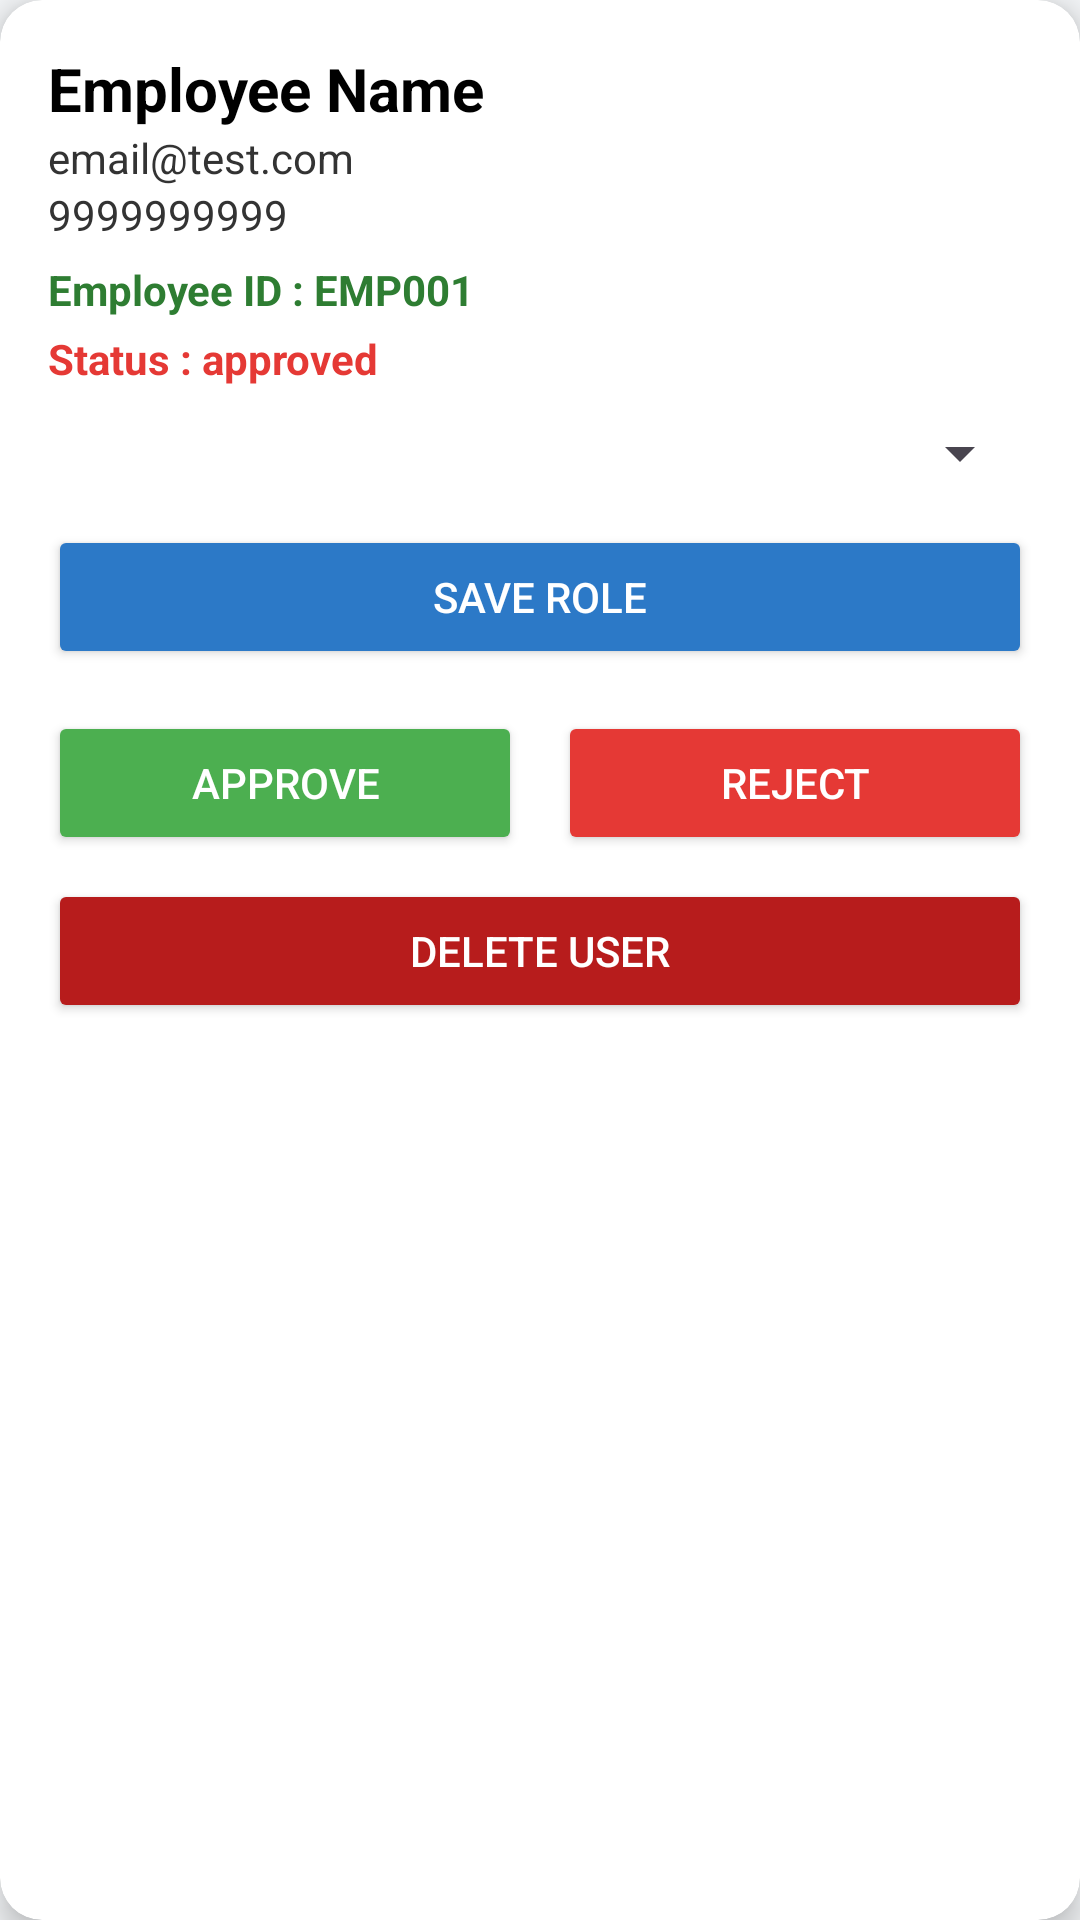

Here is an Android app screen rendered from its layout file. Give the layout XML and the strings, colors and styles it references.
<!-- AndroidManifest.xml: application theme Theme.ServiceManagerApp -->
<!-- res/layout/user_item.xml -->
<?xml version="1.0" encoding="utf-8"?>
<androidx.cardview.widget.CardView
    xmlns:android="http://schemas.android.com/apk/res/android"
    xmlns:app="http://schemas.android.com/apk/res-auto"
    android:layout_width="match_parent"
    android:layout_height="wrap_content"
    android:layout_margin="12dp"
    app:cardCornerRadius="14dp"
    app:cardElevation="6dp"
    app:cardBackgroundColor="#FFFFFF">

    <LinearLayout
        android:orientation="vertical"
        android:padding="16dp"
        android:layout_width="match_parent"
        android:layout_height="wrap_content">

        
        <TextView
            android:id="@+id/nameTxt"
            android:text="Employee Name"
            android:textSize="20sp"
            android:textStyle="bold"
            android:textColor="#000000"
            android:layout_width="wrap_content"
            android:layout_height="wrap_content"/>

        
        <TextView
            android:id="@+id/emailTxt"
            android:text="email@test.com"
            android:textColor="#333333"
            android:layout_width="wrap_content"
            android:layout_height="wrap_content"/>

        
        <TextView
            android:id="@+id/phoneTxt"
            android:text="9999999999"
            android:textColor="#333333"
            android:layout_width="wrap_content"
            android:layout_height="wrap_content"/>

        
        <TextView
            android:id="@+id/empIdTxt"
            android:text="Employee ID : EMP001"
            android:textColor="#2E7D32"
            android:textStyle="bold"
            android:layout_marginTop="6dp"
            android:layout_width="wrap_content"
            android:layout_height="wrap_content"/>

        
        <TextView
            android:id="@+id/statusTxt"
            android:text="Status : approved"
            android:textColor="#E53935"
            android:textStyle="bold"
            android:layout_marginTop="4dp"
            android:layout_width="wrap_content"
            android:layout_height="wrap_content"/>

        
        <Spinner
            android:id="@+id/roleSpinner"
            android:layout_width="match_parent"
            android:layout_height="wrap_content"
            android:layout_marginTop="10dp"/>

        
        <Button
            android:id="@+id/saveRoleBtn"
            android:text="Save Role"
            android:textColor="#FFFFFF"
            android:backgroundTint="#2C79C7"
            android:layout_marginTop="12dp"
            android:layout_width="match_parent"
            android:layout_height="wrap_content"/>

        
        <LinearLayout
            android:orientation="horizontal"
            android:layout_marginTop="14dp"
            android:layout_width="match_parent"
            android:layout_height="wrap_content">

            <Button
                android:id="@+id/approveBtn"
                android:text="Approve"
                android:textColor="#FFFFFF"
                android:backgroundTint="#4CAF50"
                android:layout_width="0dp"
                android:layout_weight="1"
                android:layout_height="wrap_content"/>

            <Space
                android:layout_width="12dp"
                android:layout_height="wrap_content"/>

            <Button
                android:id="@+id/rejectBtn"
                android:text="Reject"
                android:textColor="#FFFFFF"
                android:backgroundTint="#E53935"
                android:layout_width="0dp"
                android:layout_weight="1"
                android:layout_height="wrap_content"/>

        </LinearLayout>

        
        <Button
            android:id="@+id/deleteBtn"
            android:text="Delete User"
            android:textColor="#FFFFFF"
            android:backgroundTint="#B71C1C"
            android:layout_marginTop="8dp"
            android:layout_width="match_parent"
            android:layout_height="wrap_content"/>

    </LinearLayout>

</androidx.cardview.widget.CardView>
<!-- resources referenced by this layout -->
<resources>
  <style name="Theme.ServiceManagerApp" parent="Base.Theme.ServiceManagerApp" />
  <style name="Base.Theme.ServiceManagerApp" parent="Theme.Material3.DayNight.NoActionBar">
          
          <item name="colorPrimary">@color/brand_primary</item>
          <item name="colorOnPrimary">@color/white</item>
          <item name="colorSecondary">@color/brand_primary</item>
          <item name="colorOnSecondary">@color/white</item>
          <item name="colorTertiary">@color/brand_primary</item>
          
          <item name="android:statusBarColor">@color/brand_primary_dark</item>
          <item name="android:navigationBarColor">@color/brand_primary_dark</item>
          
          <item name="android:windowBackground">@color/surface</item>
          <item name="colorSurface">@color/card_bg</item>
      </style>
  <color name="brand_primary">#1565C0</color>
  <color name="white">#FFFFFFFF</color>
  <color name="brand_primary_dark">#0D47A1</color>
  <color name="surface">#F4F6F8</color>
  <color name="card_bg">#FFFFFF</color>
</resources>
